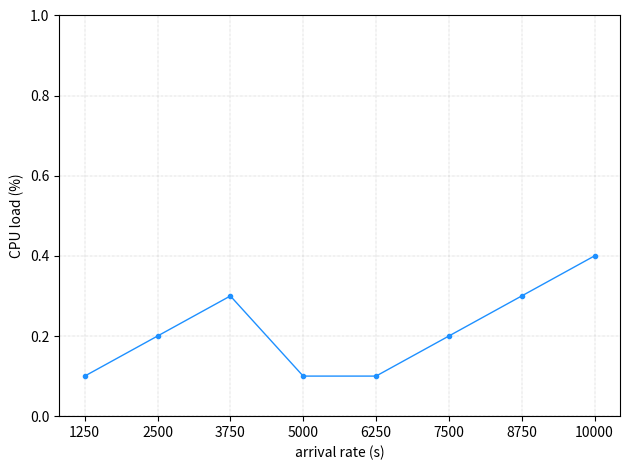

The script that saved this image:
import matplotlib.pyplot as plt
import numpy as np


t = np.arange(1250, 10300, 1250)
x = [0.10,0.20,0.30,0.10,0.10,0.20,0.30,0.40]


plt.plot(t, x, marker="o", color='dodgerblue', linewidth=1.0,  ms=3.0)




#plt.legend(['CPU 1', 'CPU 2', 'CPU 3', 'CPU 4', 'CPU 5', 'CPU 6', 'CPU 7', 'CPU 8', 'CPU 9', 'CPU 10', 'CPU 11', 'CPU 12', ], loc='‘lower right', fontsize='small', shadow=True, fancybox=True)

plt.xlabel('arrival rate (s)', fontsize=10)
plt.ylabel('CPU load (%)', fontsize=10)

plt.grid(color='0.75', linestyle='-.', linewidth=0.3)
plt.xticks(np.arange(1250, 10250, step=1250))
plt.yticks(np.arange(0, 1.20, step=0.20))
#plt.margins(0)

plt.tight_layout()

plt.savefig('cpu.eps')
